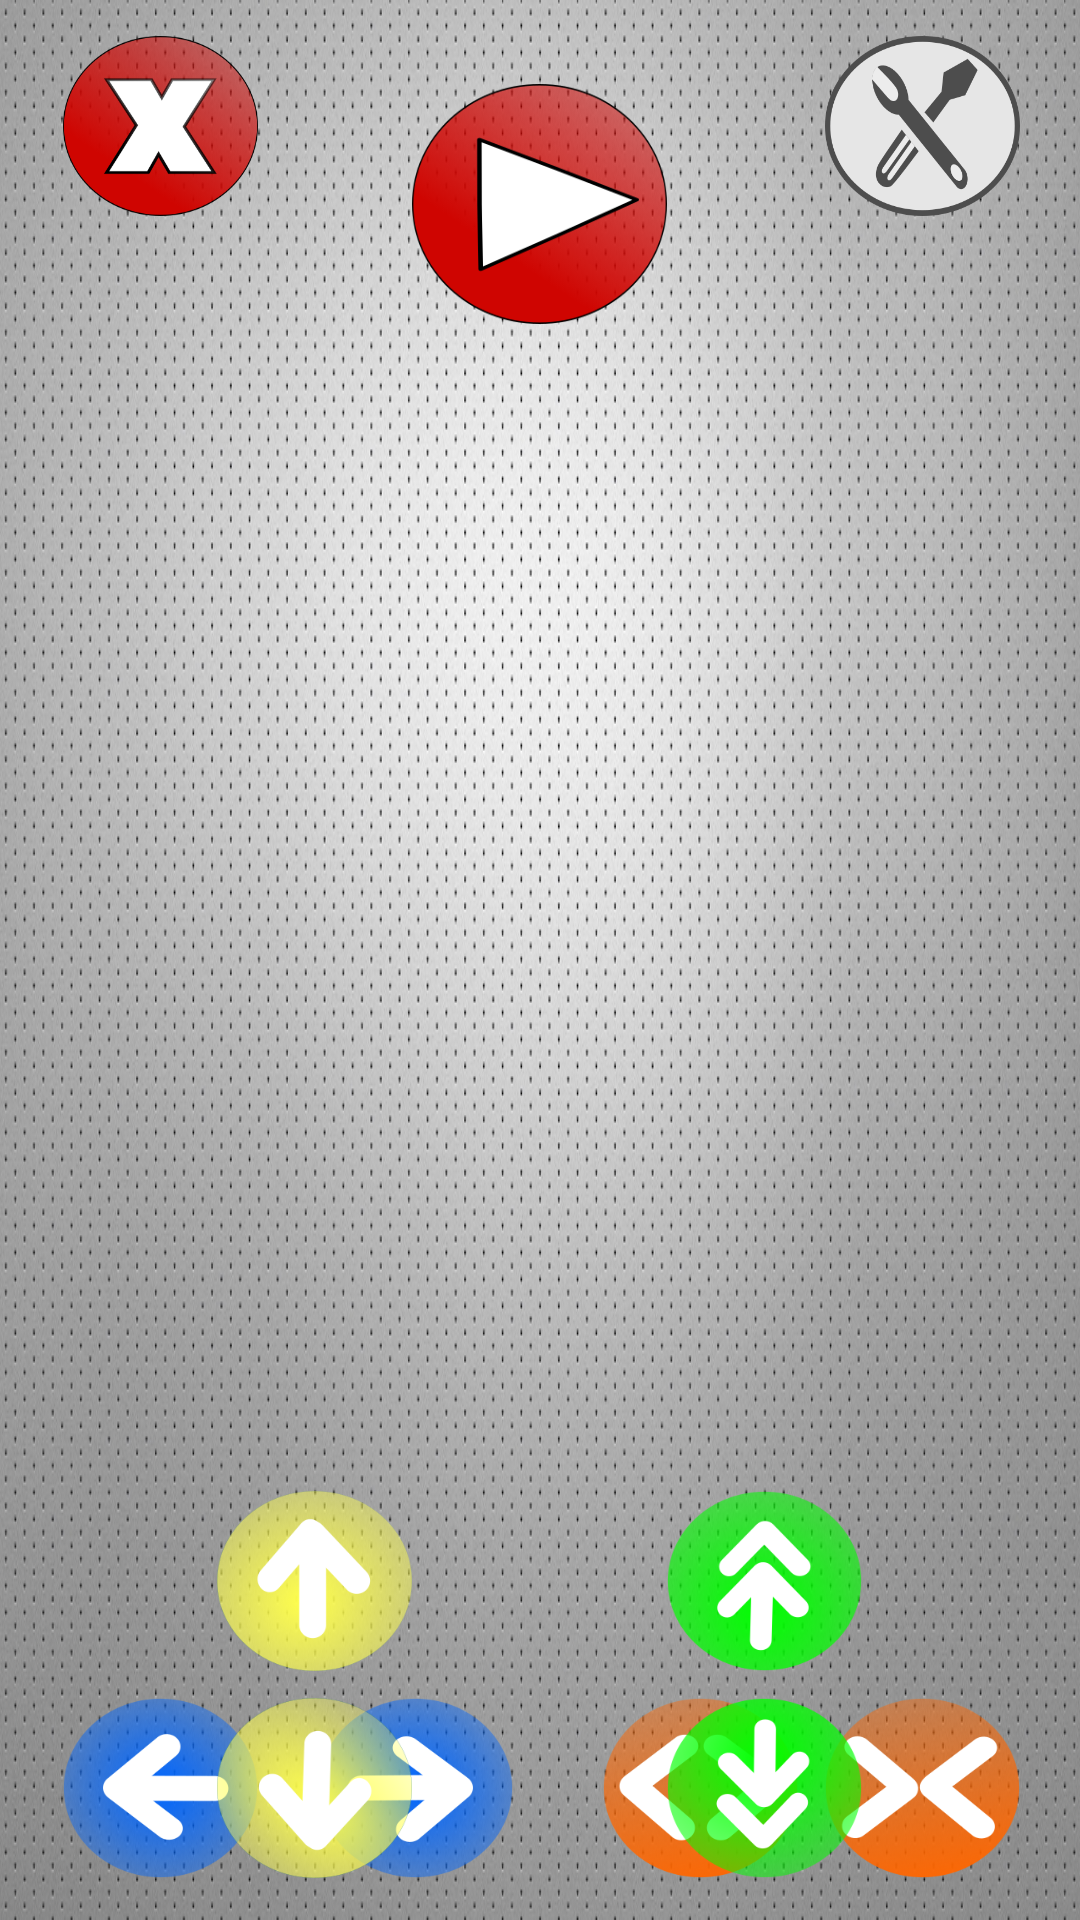

Write the Android layout XML for this screen, with the resource values it uses.
<!-- AndroidManifest.xml: activity theme FullscreenTheme -->
<!-- res/layout/activity_iniciar.xml -->
<FrameLayout xmlns:android="http://schemas.android.com/apk/res/android"
    xmlns:app="http://schemas.android.com/apk/res-auto"
    xmlns:tools="http://schemas.android.com/tools"
    android:layout_width="match_parent"
    android:layout_height="match_parent"
    android:background="@drawable/background"
    tools:context="com.cedrazapps.roboticarm.IniciarActivity">

    
    <TextView
        android:id="@+id/fullscreen_content"
        android:layout_width="match_parent"
        android:layout_height="match_parent"
        android:gravity="center"
        android:keepScreenOn="true"
        android:textColor="#33b5e5"
        android:textSize="50sp"
        android:textStyle="bold" />

    
    <FrameLayout
        android:layout_width="match_parent"
        android:layout_height="match_parent"
        android:fitsSystemWindows="true">

        <LinearLayout
            android:id="@+id/fullscreen_content_controls"
            style="?metaButtonBarStyle"
            android:layout_width="match_parent"
            android:layout_height="wrap_content"
            android:layout_gravity="bottom|center_horizontal"
            android:background="@color/black_overlay"
            android:orientation="horizontal"
            tools:ignore="UselessParent">

        </LinearLayout>

        <RelativeLayout
            android:layout_width="match_parent"
            android:layout_height="match_parent">


            <ImageButton
                android:id="@+id/cancelar"
                android:background="@drawable/cancelar"
                android:layout_height="60dp"
                android:layout_width="65dp"
                android:layout_alignParentTop="true"
                android:layout_alignParentLeft="true"
                android:layout_alignParentStart="true"
                android:layout_marginLeft="21dp"
                android:layout_marginStart="21dp"
                android:layout_marginTop="12dp" />

            <ImageButton
                android:layout_width="65dp"
                android:layout_height="60dp"
                android:id="@+id/imageButton2"
                android:background="@drawable/configuracoes"
                android:layout_marginRight="20dp"
                android:layout_marginEnd="20dp"
                android:layout_alignTop="@+id/cancelar"
                android:layout_alignParentRight="true"
                android:layout_alignParentEnd="true" />

            <ImageButton
                android:layout_width="85dp"
                android:layout_height="80dp"
                android:layout_marginTop="16dp"
                android:id="@+id/imageButton3"
                android:background="@drawable/play"
                android:layout_alignTop="@+id/imageButton2"
                android:layout_centerHorizontal="true" />

            <ImageButton
                android:layout_width="65dp"
                android:layout_height="60dp"
                android:layout_alignParentBottom="true"
                android:layout_alignLeft="@+id/cancelar"
                android:layout_alignStart="@+id/cancelar"
                android:layout_marginBottom="14dp"
                android:id="@+id/imageButton4"
                android:background="@drawable/esquerda" />

            <ImageButton
                android:layout_width="65dp"
                android:layout_height="60dp"
                android:layout_alignBottom="@+id/imageButton4"
                android:layout_toRightOf="@+id/imageButton4"
                android:layout_toEndOf="@+id/imageButton4"
                android:layout_marginLeft="20dp"
                android:layout_marginStart="20dp"
                android:id="@+id/imageButton5"
                android:background="@drawable/direita" />

            <ImageButton
                android:layout_width="65dp"
                android:layout_height="60dp"
                android:id="@+id/imageButton6"
                android:background="@drawable/baixo"
                android:layout_alignTop="@+id/imageButton5"
                android:layout_toLeftOf="@+id/imageButton3"
                android:layout_toStartOf="@+id/imageButton3" />

            <ImageButton
                android:layout_width="65dp"
                android:layout_height="60dp"
                android:layout_marginBottom="9dp"
                android:id="@+id/imageButton7"
                android:background="@drawable/cima"
                android:layout_above="@+id/imageButton6"
                android:layout_alignLeft="@+id/imageButton6"
                android:layout_alignStart="@+id/imageButton6" />

            <ImageButton
                android:layout_width="65dp"
                android:layout_height="60dp"
                android:layout_alignBottom="@+id/imageButton6"
                android:layout_alignLeft="@+id/imageButton2"
                android:layout_alignStart="@+id/imageButton2"
                android:id="@+id/imageButton8"
                android:background="@drawable/fechar" />

            <ImageButton
                android:layout_width="65dp"
                android:layout_height="60dp"
                android:layout_alignBottom="@+id/imageButton8"
                android:layout_toLeftOf="@+id/imageButton8"
                android:layout_toStartOf="@+id/imageButton8"
                android:layout_marginRight="9dp"
                android:layout_marginEnd="9dp"
                android:id="@+id/imageButton9"
                android:background="@drawable/abrir" />

            <ImageButton
                android:layout_width="65dp"
                android:layout_height="60dp"
                android:layout_alignBottom="@+id/imageButton9"
                android:layout_toRightOf="@+id/imageButton3"
                android:layout_toEndOf="@+id/imageButton3"
                android:id="@+id/imageButton10"
                android:background="@drawable/tras" />

            <ImageButton
                android:layout_width="65dp"
                android:layout_height="60dp"
                android:layout_alignBottom="@+id/imageButton7"
                android:layout_alignRight="@+id/imageButton10"
                android:layout_alignEnd="@+id/imageButton10"
                android:id="@+id/imageButton11"
                android:background="@drawable/frente" />
        </RelativeLayout>

    </FrameLayout>

</FrameLayout>
<!-- resources referenced by this layout -->
<resources>
  <!-- drawable abrir: png bitmap (drawable, 14569 bytes) -->
  <!-- drawable background: png bitmap (drawable, 729693 bytes) -->
  <!-- drawable baixo: png bitmap (drawable, 22828 bytes) -->
  <!-- drawable cancelar: png bitmap (drawable, 29195 bytes) -->
  <!-- drawable cima: png bitmap (drawable, 20510 bytes) -->
  <!-- drawable configuracoes: png bitmap (drawable, 24198 bytes) -->
  <!-- drawable direita: png bitmap (drawable, 18275 bytes) -->
  <!-- drawable esquerda: png bitmap (drawable, 18243 bytes) -->
  <!-- drawable fechar: png bitmap (drawable, 14113 bytes) -->
  <!-- drawable frente: png bitmap (drawable, 14542 bytes) -->
  <!-- drawable play: png bitmap (drawable, 23947 bytes) -->
  <!-- drawable tras: png bitmap (drawable, 14956 bytes) -->
  <style name="FullscreenTheme" parent="AppTheme">
          <item name="android:actionBarStyle">@style/FullscreenActionBarStyle</item>
          <item name="android:windowActionBarOverlay">true</item>
          <item name="android:windowBackground">@null</item>
          <item name="metaButtonBarStyle">?android:attr/buttonBarStyle</item>
          <item name="metaButtonBarButtonStyle">?android:attr/buttonBarButtonStyle</item>
      </style>
  <style name="AppTheme" parent="Theme.AppCompat.Light.NoActionBar">
          
          <item name="colorPrimary">@color/colorBackground</item>
          <item name="colorPrimaryDark">@color/colorBackground</item>
          <item name="colorAccent">@color/colorBackground</item>
      </style>
  <style name="FullscreenActionBarStyle" parent="Widget.AppCompat.ActionBar">
          <item name="android:background">@color/black_overlay</item>
      </style>
</resources>
